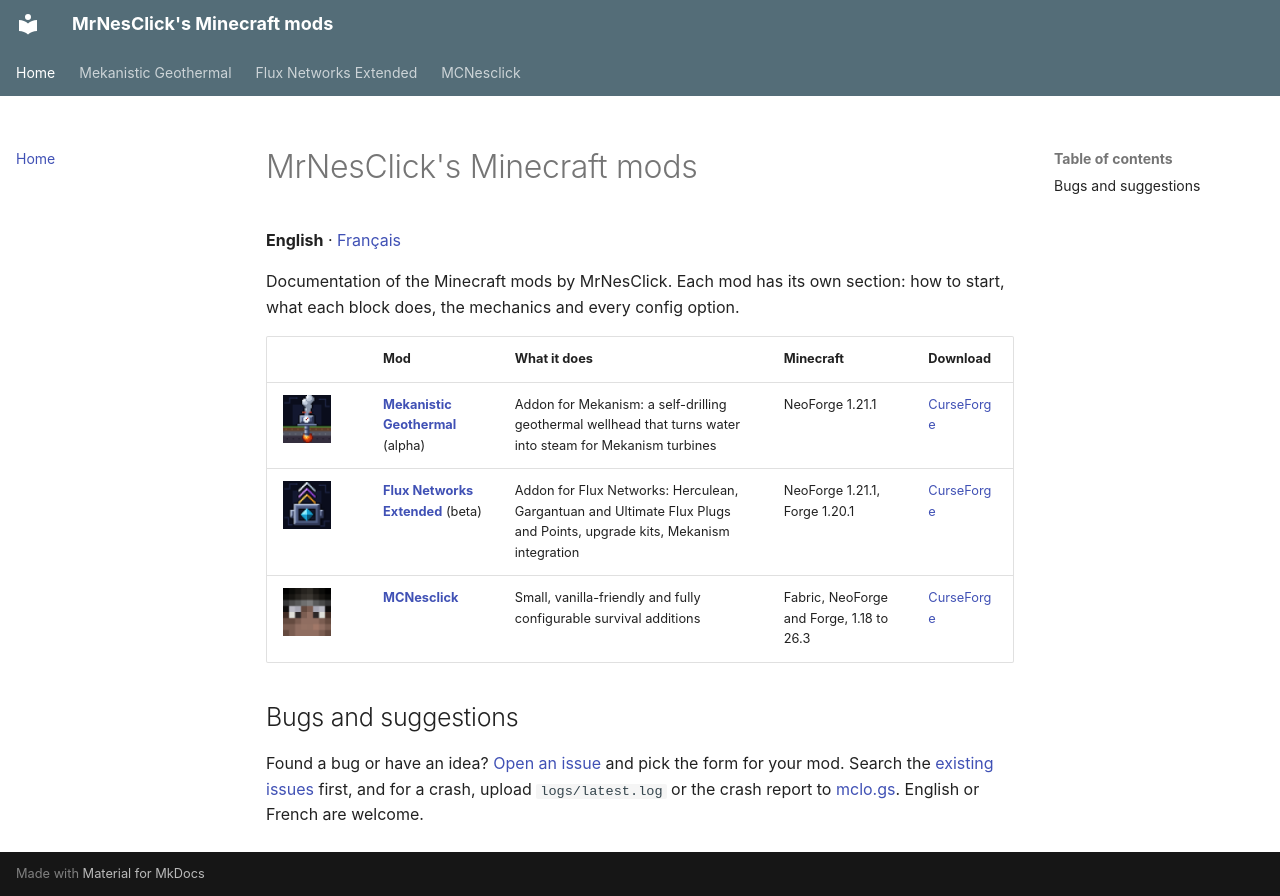

repository: MrNesClick/MrNesClick-Mods · page: index.html · generator: mkdocs

# MrNesClick's Minecraft mods

**English** · [Français](fr/)

Documentation of the Minecraft mods by MrNesClick. Each mod has its own section: how to start, what each block does,
the mechanics and every config option.

| | Mod | What it does | Minecraft | Download |
|---|---|---|---|---|
| ![](assets/mekanistic-geothermal/logo.png){ width="48" } | [**Mekanistic Geothermal**](mekanistic-geothermal/index.md) (alpha) | Addon for Mekanism: a self-drilling geothermal wellhead that turns water into steam for Mekanism turbines | NeoForge 1.21.1 | [CurseForge](https://www.curseforge.com/minecraft/mc-mods/mekanistic-geothermal) |
| ![](assets/flux-networks-extended/logo.png){ width="48" } | [**Flux Networks Extended**](flux-networks-extended/index.md) (beta) | Addon for Flux Networks: Herculean, Gargantuan and Ultimate Flux Plugs and Points, upgrade kits, Mekanism integration | NeoForge 1.21.1, Forge 1.20.1 | [CurseForge](https://www.curseforge.com/minecraft/mc-mods/flux-networks-extended) |
| ![](assets/mcnesclick/logo.png){ width="48" } | [**MCNesclick**](mcnesclick/index.md) | Small, vanilla-friendly and fully configurable survival additions | Fabric, NeoForge and Forge, 1.18 to 26.3 | [CurseForge](https://www.curseforge.com/minecraft/mc-mods/mcnesclick) |

## Bugs and suggestions

Found a bug or have an idea? [Open an issue](https://github.com/MrNesClick/MrNesClick-Mods/issues/new/choose) and pick
the form for your mod. Search the [existing issues](https://github.com/MrNesClick/MrNesClick-Mods/issues) first, and for
a crash, upload `logs/latest.log` or the crash report to [mclo.gs](https://mclo.gs). English or French are welcome.
